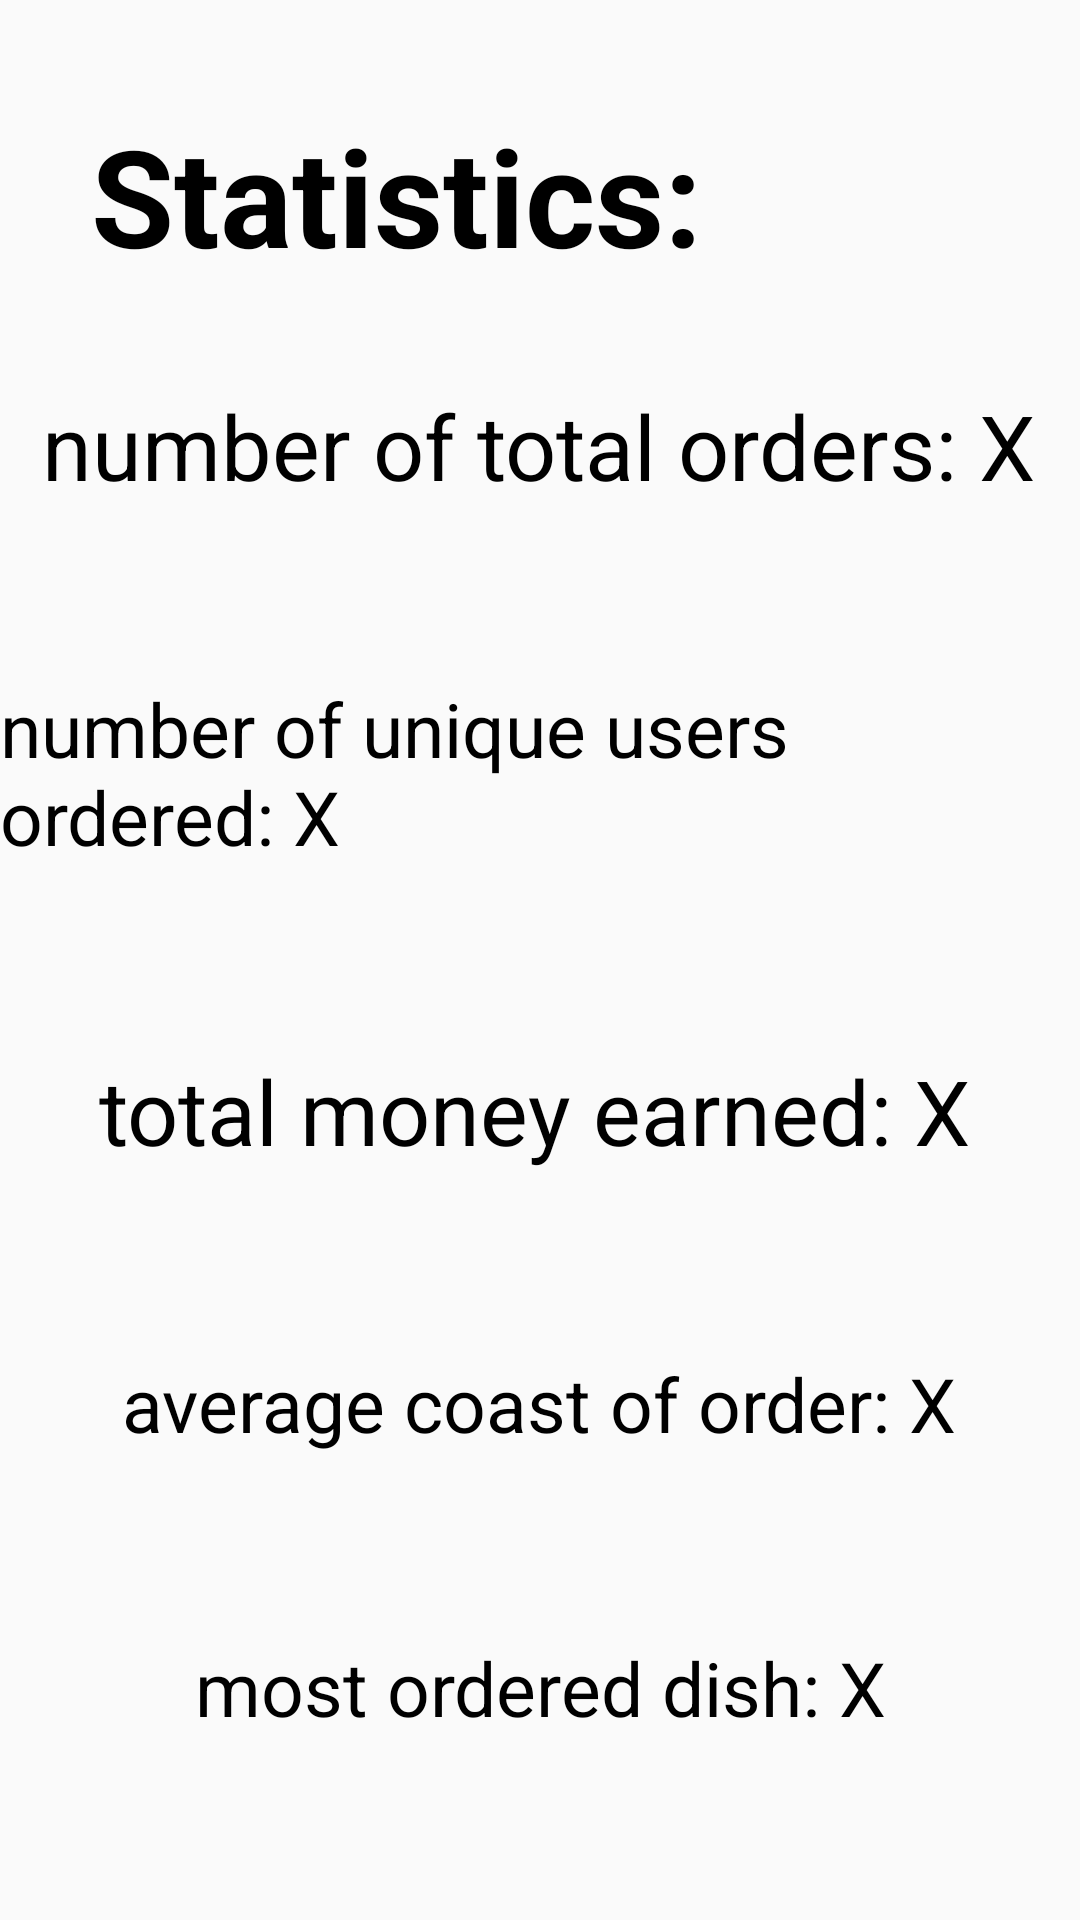

Layout XML and referenced resources for this Android screen:
<!-- AndroidManifest.xml: application theme AppTheme -->
<!-- res/layout/activity_rest_staticstics.xml -->
<?xml version="1.0" encoding="utf-8"?>
<androidx.constraintlayout.widget.ConstraintLayout xmlns:android="http://schemas.android.com/apk/res/android"
    xmlns:app="http://schemas.android.com/apk/res-auto"
    xmlns:tools="http://schemas.android.com/tools"
    android:layout_width="match_parent"
    android:layout_height="match_parent"
    android:background="@drawable/whitebg"
    tools:context=".restaurant.RestStaticstics">

    <TextView
        android:id="@+id/headLine_rest_TV"
        android:layout_width="wrap_content"
        android:layout_height="wrap_content"
        android:layout_marginStart="56dp"
        android:layout_marginTop="56dp"
        android:layout_marginEnd="152dp"
        android:layout_marginBottom="566dp"
        android:text="Statistics:"
        android:textColor="@android:color/black"
        android:textSize="45sp"
        android:textStyle="bold"
        app:layout_constraintBottom_toBottomOf="parent"
        app:layout_constraintEnd_toEndOf="parent"
        app:layout_constraintStart_toStartOf="parent"
        app:layout_constraintTop_toTopOf="parent" />

    <TextView
        android:id="@+id/howMuchOrd_rest_TV"
        android:layout_width="wrap_content"
        android:layout_height="wrap_content"
        android:text="number of total orders: X"
        android:textColor="@android:color/black"
        android:textSize="30sp"
        app:layout_constraintBottom_toBottomOf="parent"
        app:layout_constraintEnd_toEndOf="parent"
        app:layout_constraintHorizontal_bias="0.493"
        app:layout_constraintStart_toStartOf="parent"
        app:layout_constraintTop_toBottomOf="@+id/headLine_rest_TV"
        app:layout_constraintVertical_bias="0.066" />

    <TextView
        android:id="@+id/uniOrdUsers_rest_TV"
        android:layout_width="wrap_content"
        android:layout_height="wrap_content"
        android:text="number of unique users ordered: X"
        android:textColor="@android:color/black"
        android:textSize="25sp"
        app:layout_constraintBottom_toBottomOf="parent"
        app:layout_constraintEnd_toEndOf="parent"
        app:layout_constraintStart_toStartOf="parent"
        app:layout_constraintTop_toBottomOf="@+id/howMuchOrd_rest_TV"
        app:layout_constraintVertical_bias="0.14" />

    <TextView
        android:id="@+id/totMon_rest_TV"
        android:layout_width="wrap_content"
        android:layout_height="wrap_content"
        android:text="total money earned: X"
        android:textColor="@android:color/black"
        android:textSize="30sp"
        app:layout_constraintBottom_toTopOf="@+id/avgOrdPrice_rest_TV"
        app:layout_constraintEnd_toEndOf="parent"
        app:layout_constraintHorizontal_bias="0.474"
        app:layout_constraintStart_toStartOf="parent"
        app:layout_constraintTop_toBottomOf="@+id/uniOrdUsers_rest_TV" />

    <TextView
        android:id="@+id/avgOrdPrice_rest_TV"
        android:layout_width="wrap_content"
        android:layout_height="wrap_content"
        android:text="average coast of order: X"
        android:textColor="@android:color/black"
        android:textSize="25sp"
        app:layout_constraintBottom_toTopOf="@+id/mostOrdDish_rest_TV"
        app:layout_constraintEnd_toEndOf="parent"
        app:layout_constraintHorizontal_bias="0.496"
        app:layout_constraintStart_toStartOf="parent"
        app:layout_constraintTop_toBottomOf="@+id/totMon_rest_TV" />

    <TextView
        android:id="@+id/mostOrdDish_rest_TV"
        android:layout_width="wrap_content"
        android:layout_height="wrap_content"
        android:text="most ordered dish: X"
        android:textColor="@android:color/black"
        android:textSize="25sp"
        app:layout_constraintBottom_toBottomOf="parent"
        app:layout_constraintEnd_toEndOf="parent"
        app:layout_constraintStart_toStartOf="parent"
        app:layout_constraintTop_toBottomOf="@+id/avgOrdPrice_rest_TV" />
</androidx.constraintlayout.widget.ConstraintLayout>
<!-- resources referenced by this layout -->
<resources>
  <style name="AppTheme" parent="@style/BaseAppTheme">
          <item name="android:windowTranslucentStatus">true</item>
      </style>
  <style name="BaseAppTheme" parent="Theme.AppCompat.Light.NoActionBar">
          <item name="colorPrimary">@color/colorPrimary</item>
          <item name="colorPrimaryDark">@color/colorPrimaryDark</item>
          <item name="colorAccent">@color/colorAccent</item>
      </style>
  <color name="colorPrimary">#EADDCC</color>
  <color name="colorPrimaryDark">#00574B</color>
  <color name="colorAccent">#D81B60</color>
</resources>
